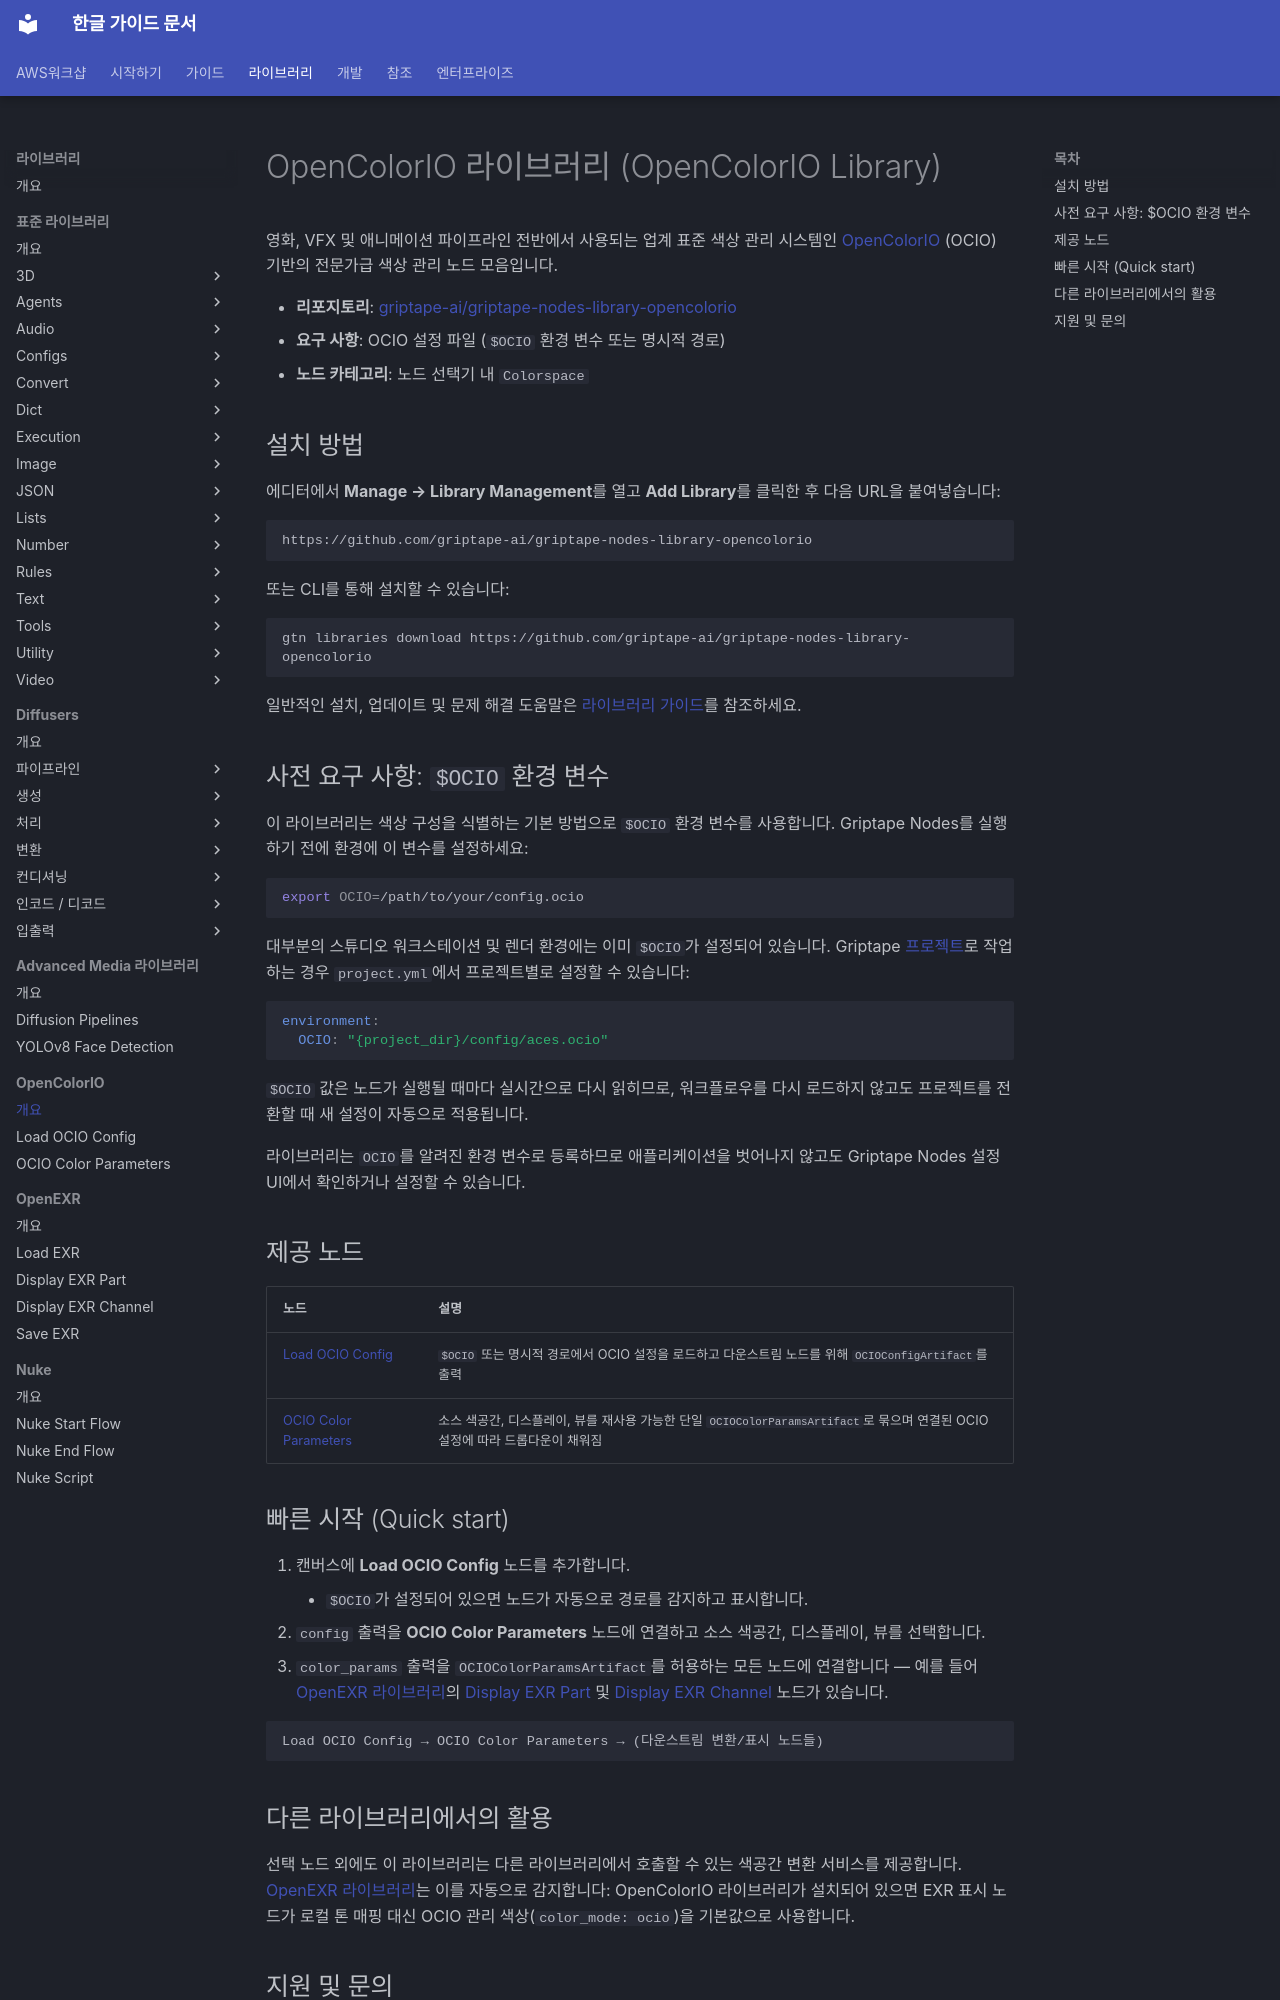

repository: fdotbeomhee/fnkr_gtn_doc · page: libraries/opencolorio/index.html · generator: mkdocs

# OpenColorIO 라이브러리 (OpenColorIO Library) {: #opencolorio-library }

영화, VFX 및 애니메이션 파이프라인 전반에서 사용되는 업계 표준 색상 관리 시스템인 [OpenColorIO](https://opencolorio.org/) (OCIO) 기반의 전문가급 색상 관리 노드 모음입니다.

- **리포지토리**: [griptape-ai/griptape-nodes-library-opencolorio](https://github.com/griptape-ai/griptape-nodes-library-opencolorio)
- **요구 사항**: OCIO 설정 파일 (`$OCIO` 환경 변수 또는 명시적 경로)
- **노드 카테고리**: 노드 선택기 내 `Colorspace`

## 설치 방법

에디터에서 **Manage → Library Management**를 열고 **Add Library**를 클릭한 후 다음 URL을 붙여넣습니다:

```text
https://github.com/griptape-ai/griptape-nodes-library-opencolorio
```

또는 CLI를 통해 설치할 수 있습니다:

```bash
gtn libraries download https://github.com/griptape-ai/griptape-nodes-library-opencolorio
```

일반적인 설치, 업데이트 및 문제 해결 도움말은 [라이브러리 가이드](../../guides/libraries.md)를 참조하세요.

## 사전 요구 사항: `$OCIO` 환경 변수

이 라이브러리는 색상 구성을 식별하는 기본 방법으로 `$OCIO` 환경 변수를 사용합니다. Griptape Nodes를 실행하기 전에 환경에 이 변수를 설정하세요:

```bash
export OCIO=/path/to/your/config.ocio
```

대부분의 스튜디오 워크스테이션 및 렌더 환경에는 이미 `$OCIO`가 설정되어 있습니다. Griptape [프로젝트](../../guides/projects/index.md)로 작업하는 경우 `project.yml`에서 프로젝트별로 설정할 수 있습니다:

```yaml
environment:
  OCIO: "{project_dir}/config/aces.ocio"
```

`$OCIO` 값은 노드가 실행될 때마다 실시간으로 다시 읽히므로, 워크플로우를 다시 로드하지 않고도 프로젝트를 전환할 때 새 설정이 자동으로 적용됩니다.

라이브러리는 `OCIO`를 알려진 환경 변수로 등록하므로 애플리케이션을 벗어나지 않고도 Griptape Nodes 설정 UI에서 확인하거나 설정할 수 있습니다.

## 제공 노드

| 노드 | 설명 |
| --- | --- |
| [Load OCIO Config](load_ocio_config.md) | `$OCIO` 또는 명시적 경로에서 OCIO 설정을 로드하고 다운스트림 노드를 위해 `OCIOConfigArtifact`를 출력 |
| [OCIO Color Parameters](ocio_color_parameters.md) | 소스 색공간, 디스플레이, 뷰를 재사용 가능한 단일 `OCIOColorParamsArtifact`로 묶으며 연결된 OCIO 설정에 따라 드롭다운이 채워짐 |

## 빠른 시작 (Quick start) {: #quick-start }

1. 캔버스에 **Load OCIO Config** 노드를 추가합니다.
    - `$OCIO`가 설정되어 있으면 노드가 자동으로 경로를 감지하고 표시합니다.
1. `config` 출력을 **OCIO Color Parameters** 노드에 연결하고 소스 색공간, 디스플레이, 뷰를 선택합니다.
1. `color_params` 출력을 `OCIOColorParamsArtifact`를 허용하는 모든 노드에 연결합니다 — 예를 들어 [OpenEXR 라이브러리](../openexr/index.md)의 [Display EXR Part](../openexr/display_exr_part.md) 및 [Display EXR Channel](../openexr/display_exr_channel.md) 노드가 있습니다.

```text
Load OCIO Config → OCIO Color Parameters → (다운스트림 변환/표시 노드들)
```
